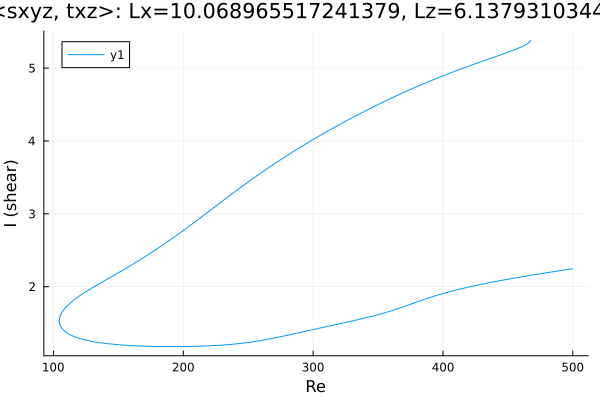

Data behind this chart, as committed beside it:
Re, shear
500.0, 2.246
499.2, 2.244
497.8, 2.24
496.4, 2.236
494.9, 2.233
493.5, 2.229
492.1, 2.225
490.7, 2.221
489.3, 2.217
487.9, 2.214
486.5, 2.21
485, 2.206
483.6, 2.202
482.2, 2.198
480.8, 2.194
479.4, 2.19
478, 2.186
476.6, 2.182
475.1, 2.178
473.7, 2.174
472.3, 2.17
470.9, 2.166
469.5, 2.162
468.1, 2.158
466.7, 2.154
465.2, 2.149
463.8, 2.145
462.4, 2.141
461, 2.137
459.6, 2.132
459.3, 2.131
457.9, 2.127
457.6, 2.126
456.2, 2.122
454.8, 2.118
453.3, 2.113
451.9, 2.109
450.5, 2.104
449.1, 2.1
447.7, 2.095
446.3, 2.09
444.9, 2.086
443.4, 2.081
442, 2.076
440.6, 2.072
439.2, 2.067
437.8, 2.062
436.4, 2.057
435, 2.052
433.5, 2.047
432.1, 2.042
430.7, 2.037
429.3, 2.032
427.9, 2.026
426.5, 2.021
425.1, 2.016
423.6, 2.01
422.2, 2.005
420.8, 1.999
419.4, 1.993
... 1,187 more rows
